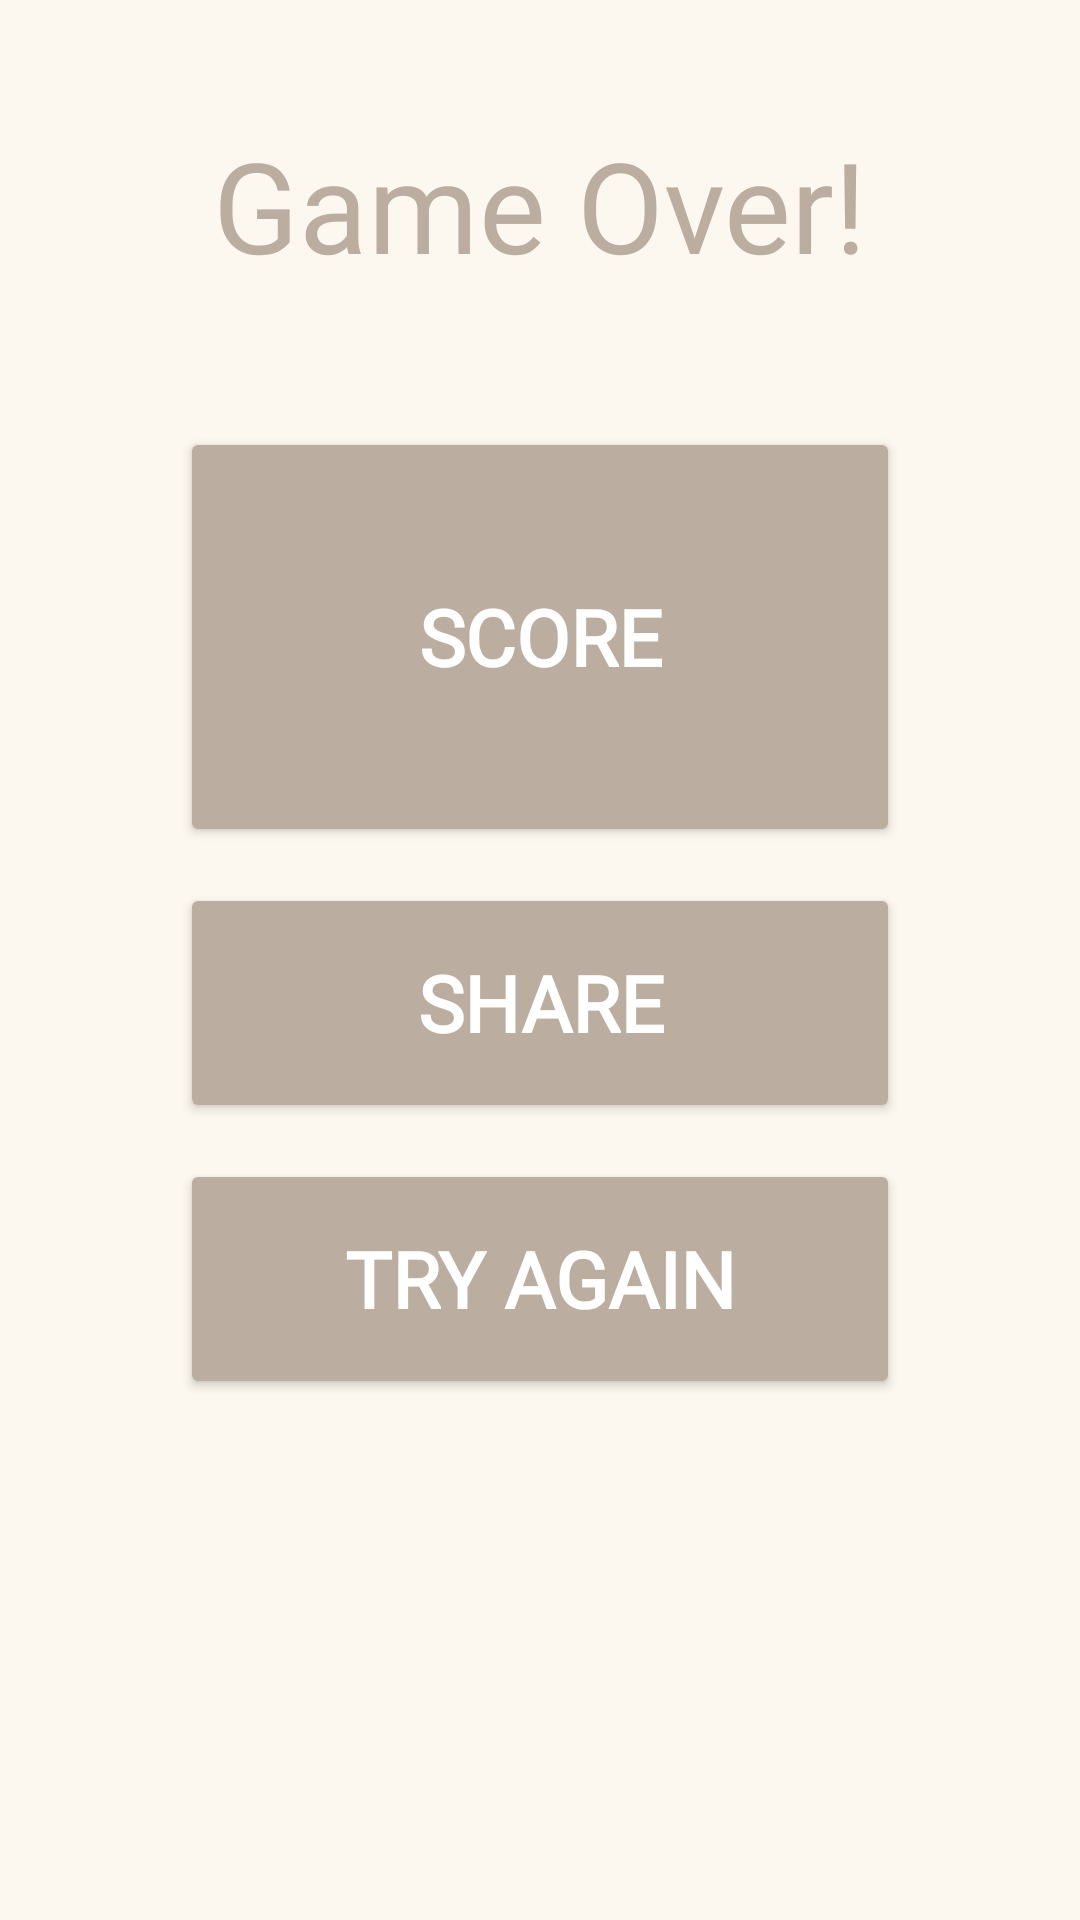

Android layout source for this screen:
<!-- AndroidManifest.xml: application theme Theme._2048app -->
<!-- res/layout/screen_finish.xml -->
<?xml version="1.0" encoding="utf-8"?>
<LinearLayout xmlns:android="http://schemas.android.com/apk/res/android"
    android:layout_width="match_parent"
    android:layout_height="match_parent"
    android:background="@color/bg_color"
    android:gravity="center_horizontal"
    android:orientation="vertical">

    <TextView
        android:layout_width="wrap_content"
        android:layout_height="wrap_content"
        android:layout_marginVertical="40dp"
        android:fontFamily="@font/oswald_medium"
        android:text="Game Over!"
        android:textColor="@color/btn_color"
        android:textSize="42sp" />

    <androidx.appcompat.widget.AppCompatButton
        android:id="@+id/btn_score"
        android:layout_width="240dp"
        android:layout_height="140dp"
        android:layout_marginVertical="6dp"
        android:backgroundTint="@color/btn_color"
        android:fontFamily="@font/oswald_medium"
        android:text="SCORE"
        android:textColor="@color/white"
        android:textSize="26sp"
        android:textStyle="bold" />

    <androidx.appcompat.widget.AppCompatButton
        android:id="@+id/btn_share"
        android:layout_width="240dp"
        android:layout_height="80dp"
        android:layout_marginVertical="6dp"
        android:backgroundTint="@color/btn_color"
        android:fontFamily="@font/oswald_medium"
        android:text="@string/share"
        android:textColor="@color/white"
        android:textSize="26sp"
        android:textStyle="bold" />

    <androidx.appcompat.widget.AppCompatButton
        android:id="@+id/btn_try_again"
        android:layout_width="240dp"
        android:layout_height="80dp"
        android:layout_marginVertical="6dp"
        android:backgroundTint="@color/btn_color"
        android:fontFamily="@font/oswald_medium"
        android:text="@string/try_again"
        android:textColor="@color/white"
        android:textSize="26sp"
        android:textStyle="bold" />














</LinearLayout>
<!-- resources referenced by this layout -->
<resources>
  <color name="bg_color">#fcf8ef</color>
  <color name="btn_color">#bbada0</color>
  <color name="white">#FFFFFFFF</color>
  <string name="share">SHARE</string>
  <string name="try_again">TRY AGAIN</string>
  <style name="Theme._2048app" parent="Base.Theme._2048app" />
  <style name="Base.Theme._2048app" parent="Theme.Material3.DayNight.NoActionBar">
          
           <item name="colorPrimary">@color/bg_color</item>
      </style>
</resources>
